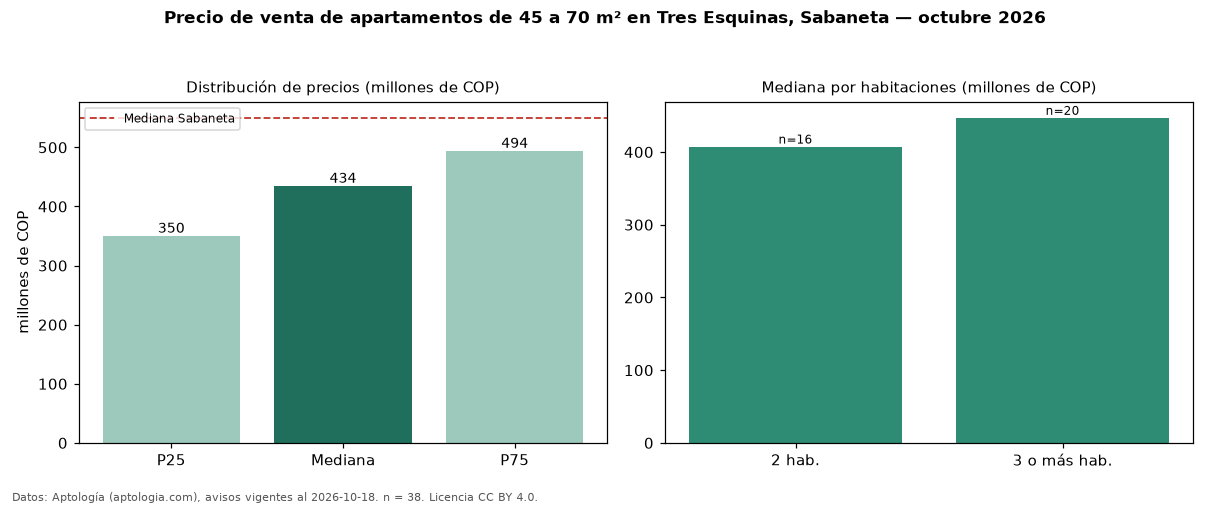

The file beside this chart, header and first rows:
seccion, metrica, valor, moneda, n
filtro, area2, de 45 a 70 m², , 38
precio, p25, 350000000, COP, 38
precio, mediana, 434500000, COP, 38
precio, p75, 493750000, COP, 38
precio, minimo, 257500000, COP, 38
precio, maximo, 602000000, COP, 38
m2, mediana_precio_m2, 7023037, COP, 38
m2, area_mediana_m2, 63.5, m2, 38
admin, mediana_admin_mes, 338000, COP, 25
banos, mediana_banos, 2.0, , 
parqueadero, pct_con_parqueadero, 79.4, %, 34
estrato, estrato_mas_frecuente, 4, , 38
habitaciones, 2, 407500000, COP, 16
habitaciones, 3+, 447000000, COP, 20
ciudad, mediana_ciudad_referencia, 550000000, COP, 
ciudad, mediana_m2_ciudad, 7121212, COP, 
fuente, fecha_datos, 2026-10-18, , 
fuente, atribucion, https://www.aptologia.com/venta/sabaneta…, , 
fuente, licencia, CC BY 4.0, , 
